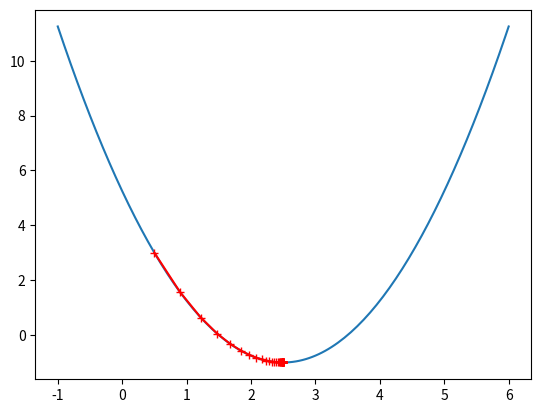

Write the Python code that produced this figure.
import numpy as np
import matplotlib.pyplot as plt

x = np.linspace(-1,6,141)
y = (x-2.5)**2-1

def dF(theta):
    return 2*(theta-2.5)

def F(theta):
    return (theta-2.5)**2-1

theta = 0.0
learn_rate = 0.1
epsilon = 1e-8
p_history = []
litnum = 0
while True:
    gradient = dF(theta) 
    last_theta = theta
    theta = theta - learn_rate*gradient
    p_history.append(theta)

    litnum += 1
    if(abs(F(last_theta)-F(theta))<epsilon):
        break

plt.plot(x,y)
plt.plot(np.array(p_history), F(np.array(p_history)), color = 'r', marker='+')
plt.show()

print(litnum,":",theta,F(theta))
